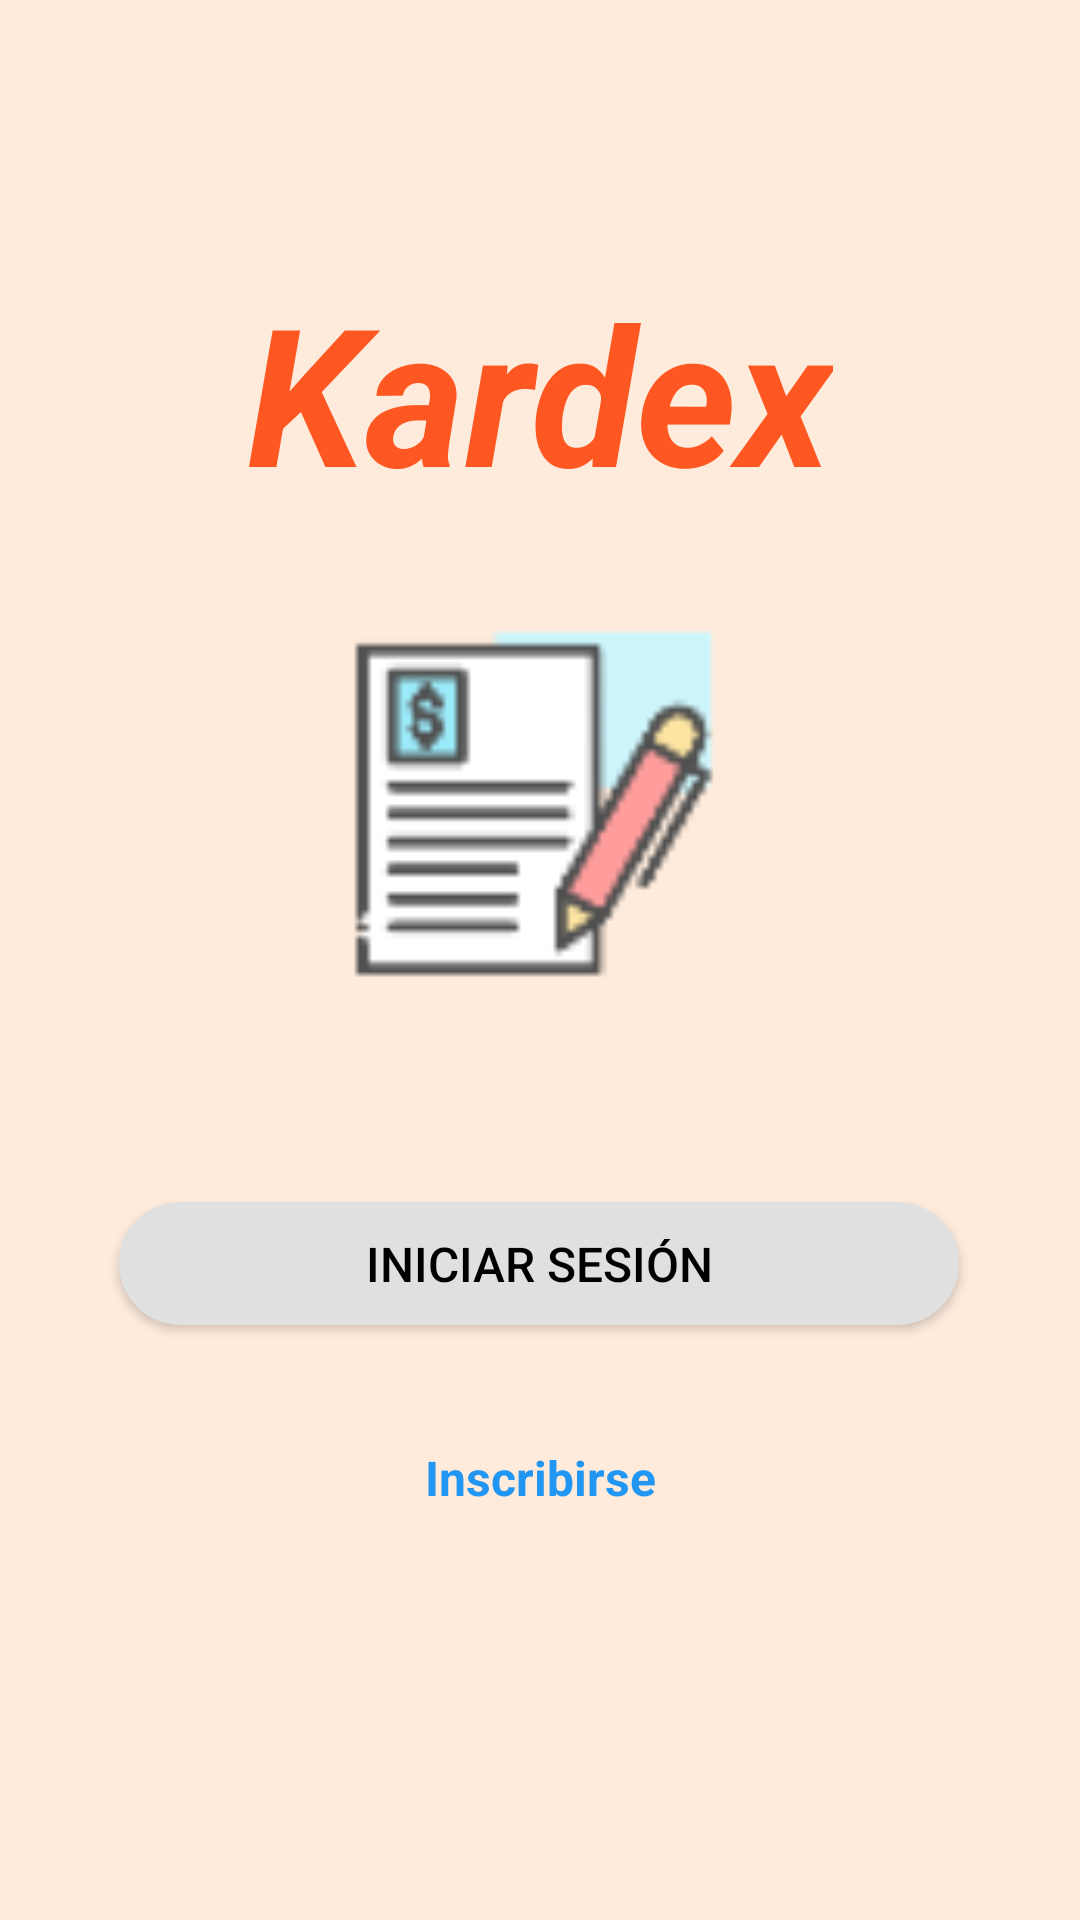

Android layout source for this screen:
<!-- AndroidManifest.xml: application theme Theme.AppKardex -->
<!-- res/layout/activity_selection.xml -->
<?xml version="1.0" encoding="utf-8"?>
<androidx.constraintlayout.widget.ConstraintLayout
	xmlns:android="http://schemas.android.com/apk/res/android"
	xmlns:app="http://schemas.android.com/apk/res-auto"
	xmlns:tools="http://schemas.android.com/tools"
	android:layout_width="match_parent"
	android:layout_height="match_parent"
	android:padding="24dp"
	android:background="@color/fondo">


	<TextView
		android:id="@+id/tvTitle"
		android:layout_width="wrap_content"
		android:layout_height="wrap_content"
		android:text="@string/selection_title"
		android:textSize="64sp"
		android:textStyle="bold|italic"
		android:textColor="@color/accent"
		app:layout_constraintEnd_toEndOf="parent"
		app:layout_constraintStart_toStartOf="parent"
		app:layout_constraintTop_toTopOf="parent"
		android:layout_marginTop="64dp" />

	<ImageView
		android:id="@+id/ivLogo"
		android:layout_width="172dp"
		android:layout_height="143dp"
		android:layout_marginTop="24dp"
		android:contentDescription="@string/app_name"
		android:scaleType="fitCenter"
		android:src="@drawable/inicio"
		app:layout_constraintEnd_toEndOf="parent"
		app:layout_constraintStart_toStartOf="parent"
		app:layout_constraintTop_toBottomOf="@id/tvTitle" />

	<TextView
		android:id="@+id/tvSubtitle"
		android:layout_width="wrap_content"
		android:layout_height="wrap_content"
		android:textSize="18sp"
		android:textColor="@color/text_secondary"
		android:layout_marginTop="24dp"
		app:layout_constraintEnd_toEndOf="parent"
		app:layout_constraintStart_toStartOf="parent"
		app:layout_constraintTop_toBottomOf="@id/ivLogo" />

	<androidx.appcompat.widget.AppCompatButton
		android:id="@+id/btnRegistered"
		android:layout_width="280dp"
		android:layout_height="41dp"
		android:layout_marginTop="12dp"
		android:background="@drawable/rounded_button_gray"
		android:text="@string/selection_registered"
		android:textColor="@color/black"
		android:textSize="16sp"
		app:layout_constraintEnd_toEndOf="parent"
		app:layout_constraintHorizontal_bias="0.493"
		app:layout_constraintStart_toStartOf="parent"
		app:layout_constraintTop_toBottomOf="@id/tvSubtitle" />

	<TextView
		android:id="@+id/btnRegister"
		android:layout_width="wrap_content"
		android:layout_height="wrap_content"
		android:text="@string/selection_register"
		android:textSize="16sp"
		android:textColor="@color/primary"
		android:textStyle="bold"
		android:clickable="true"
		android:focusable="true"
		android:padding="16dp"
		android:background="?android:attr/selectableItemBackground"
		android:layout_marginTop="24dp"
		app:layout_constraintEnd_toEndOf="parent"
		app:layout_constraintStart_toStartOf="parent"
		app:layout_constraintTop_toBottomOf="@id/btnRegistered" />

</androidx.constraintlayout.widget.ConstraintLayout>
<!-- resources referenced by this layout -->
<resources>
  <color name="accent">#FFFF5722</color>
  <color name="black">#FF000000</color>
  <color name="fondo">#feebdc</color>
  <color name="primary">#FF2196F3</color>
  <color name="text_secondary">#FF757575</color>
  <!-- drawable inicio: png bitmap (drawable, 2743 bytes) -->
  <!-- drawable rounded_button_gray (drawable) -->
  <?xml version="1.0" encoding="utf-8"?>
  <ripple xmlns:android="http://schemas.android.com/apk/res/android"
  	android:color="@color/white">
  	<item android:id="@android:id/background">
  		<shape android:shape="rectangle">
  			<solid android:color="@color/gray_button" />
  			<corners android:radius="30dp" />
  		</shape>
  	</item>
  </ripple>
  <string name="app_name">AppKardex</string>
  <string name="selection_register">Inscribirse</string>
  <string name="selection_registered">Iniciar Sesión</string>
  <string name="selection_title">Kardex</string>
  <style name="Theme.AppKardex" parent="Theme.MaterialComponents.Light.NoActionBar">
  		<item name="colorPrimary">@color/primary</item>
  		<item name="colorPrimaryDark">@color/primary_dark</item>
  		<item name="colorAccent">@color/accent</item>
  		<item name="android:windowBackground">@color/background</item>
  	</style>
  <color name="white">#FFFFFFFF</color>
  <color name="gray_button">#FFE0E0E0</color>
  <color name="primary_dark">#FF1976D2</color>
  <color name="background">#FFF5F5F5</color>
</resources>
